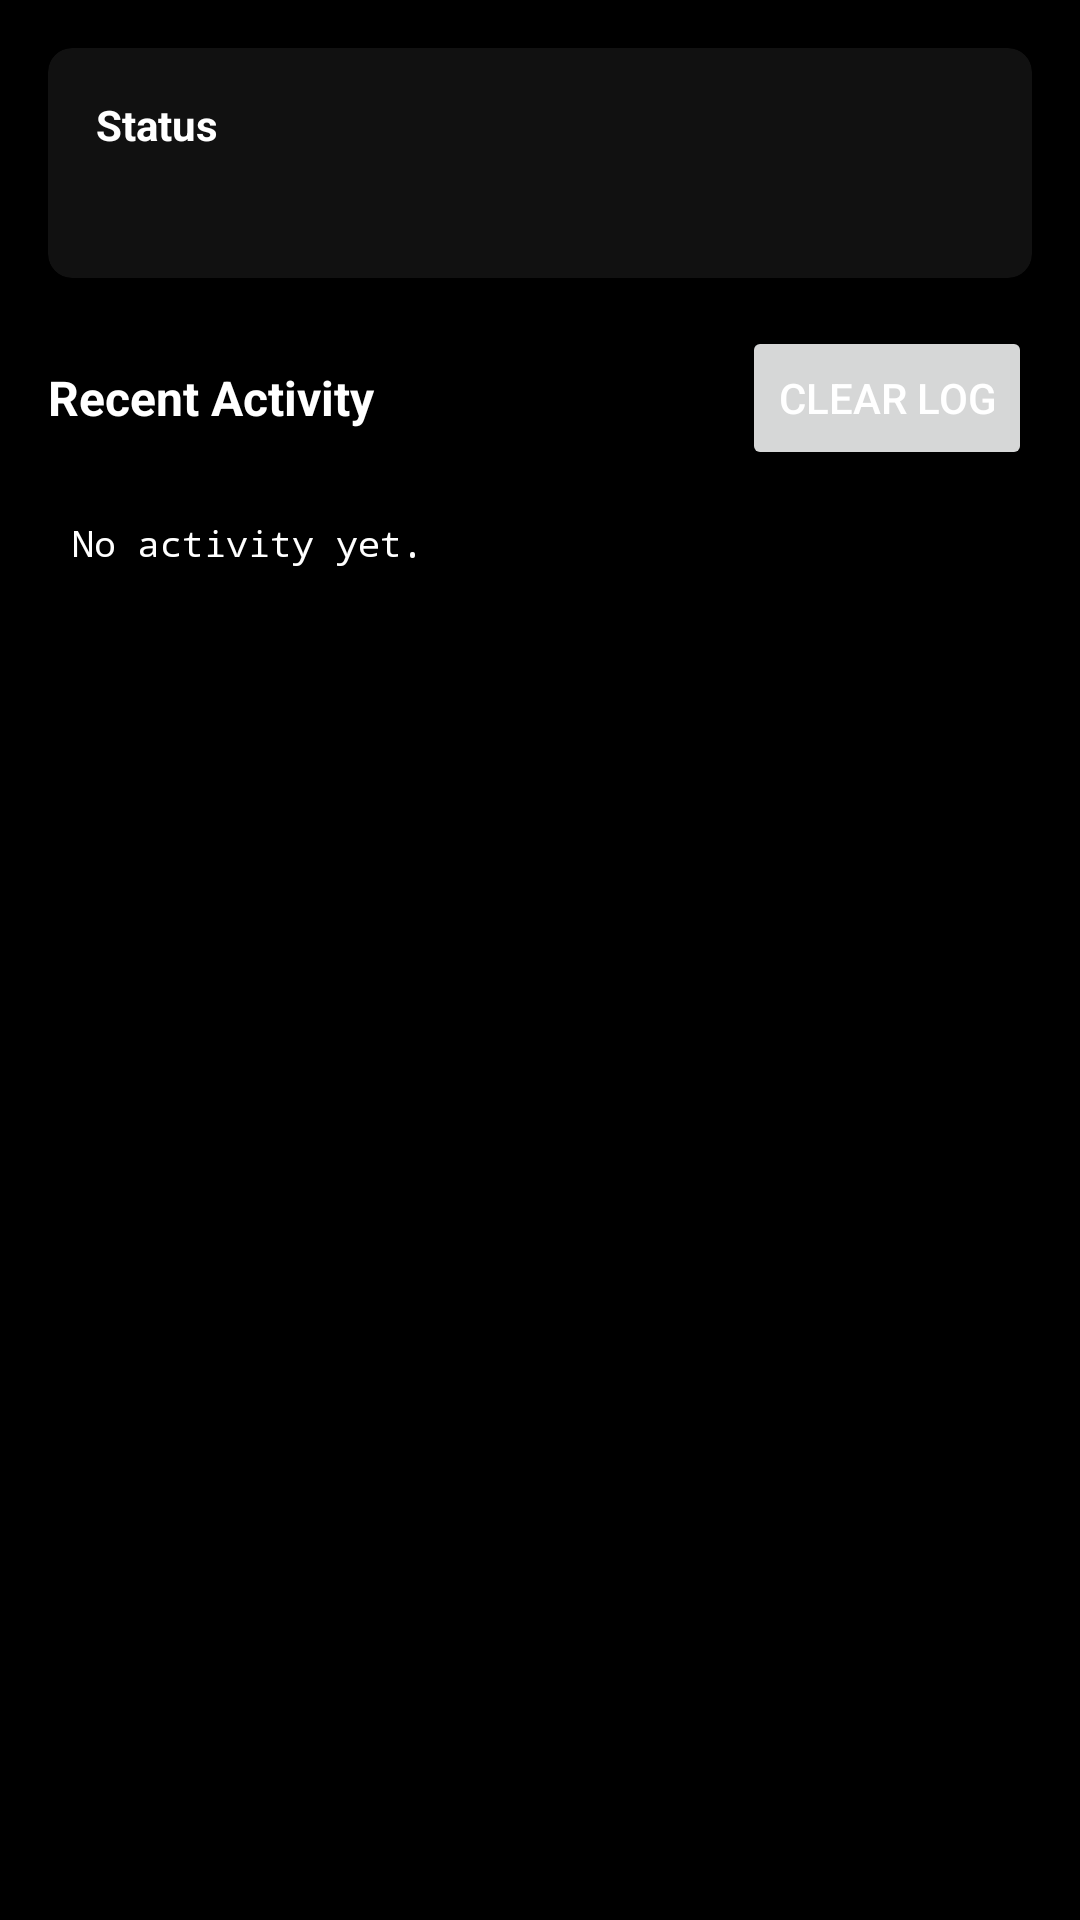

Reconstruct the res/layout file that produces this screen, plus the resources it refers to.
<!-- AndroidManifest.xml: application theme Theme.SpamText -->
<!-- res/layout/activity_main.xml -->
<?xml version="1.0" encoding="utf-8"?>
<LinearLayout xmlns:android="http://schemas.android.com/apk/res/android"
    xmlns:app="http://schemas.android.com/apk/res-auto"
    android:layout_width="match_parent"
    android:layout_height="match_parent"
    android:orientation="vertical"
    android:background="#000000"
    android:padding="16dp">

    <androidx.cardview.widget.CardView
        android:id="@+id/statusCard"
        android:layout_width="match_parent"
        android:layout_height="wrap_content"
        android:layout_marginBottom="16dp"
        app:cardBackgroundColor="#111111"
        app:cardCornerRadius="8dp"
        app:cardElevation="4dp">

        <LinearLayout
            android:layout_width="match_parent"
            android:layout_height="wrap_content"
            android:orientation="vertical"
            android:padding="16dp">

            <TextView
                android:id="@+id/tvStatusLabel"
                android:layout_width="wrap_content"
                android:layout_height="wrap_content"
                android:text="Status"
                android:textColor="#FFFFFF"
                android:textStyle="bold"
                android:textSize="14sp" />

            <TextView
                android:id="@+id/tvStatus"
                android:layout_width="match_parent"
                android:layout_height="wrap_content"
                android:layout_marginTop="4dp"
                android:textSize="16sp" />

        </LinearLayout>
    </androidx.cardview.widget.CardView>

    <LinearLayout
        android:layout_width="match_parent"
        android:layout_height="wrap_content"
        android:orientation="horizontal"
        android:gravity="center_vertical"
        android:layout_marginBottom="8dp">

        <TextView
            android:layout_width="0dp"
            android:layout_height="wrap_content"
            android:layout_weight="1"
            android:text="@string/recent_calls_title"
            android:textColor="#FFFFFF"
            android:textStyle="bold"
            android:textSize="16sp" />

        <Button
            android:id="@+id/btnClearLog"
            android:layout_width="wrap_content"
            android:layout_height="wrap_content"
            android:text="@string/clear_log" />

    </LinearLayout>

    <ScrollView
        android:layout_width="match_parent"
        android:layout_height="0dp"
        android:layout_weight="1">

        <TextView
            android:id="@+id/tvCallLog"
            android:layout_width="match_parent"
            android:layout_height="wrap_content"
            android:text="@string/no_log_entries"
            android:textColor="#FFFFFF"
            android:fontFamily="monospace"
            android:textSize="12sp"
            android:padding="8dp" />

    </ScrollView>

</LinearLayout>
<!-- resources referenced by this layout -->
<resources>
  <string name="clear_log">Clear Log</string>
  <string name="no_log_entries">No activity yet.</string>
  <string name="recent_calls_title">Recent Activity</string>
  <style name="Theme.SpamText" parent="Theme.MaterialComponents.DayNight.DarkActionBar">
          <item name="colorPrimary">@color/brand_green</item>
          <item name="colorPrimaryVariant">@color/brand_green</item>
          <item name="colorOnPrimary">@color/white</item>
          <item name="colorSecondary">@color/brand_green</item>
          <item name="colorSecondaryVariant">@color/brand_green</item>
          <item name="colorOnSecondary">@color/white</item>
          <item name="android:windowBackground">@color/brand_black</item>
          <item name="android:textColorPrimary">@color/white</item>
          <item name="android:textColorSecondary">#AAAAAA</item>
          <item name="android:statusBarColor">@color/brand_black</item>
          <item name="materialButtonOutlinedStyle">@style/Widget.SpamText.Button.Outlined</item>
          <item name="materialButtonStyle">@style/Widget.SpamText.Button.Outlined</item>
      </style>
  <color name="brand_green">#FF00B140</color>
  <color name="white">#FFFFFFFF</color>
  <color name="brand_black">#FF000000</color>
  <style name="Widget.SpamText.Button.Outlined" parent="Widget.MaterialComponents.Button.OutlinedButton">
          <item name="strokeColor">@color/brand_green</item>
          <item name="strokeWidth">1dp</item>
          <item name="android:textColor">@color/white</item>
          <item name="backgroundTint">@android:color/transparent</item>
          <item name="rippleColor">@color/brand_green</item>
      </style>
</resources>
